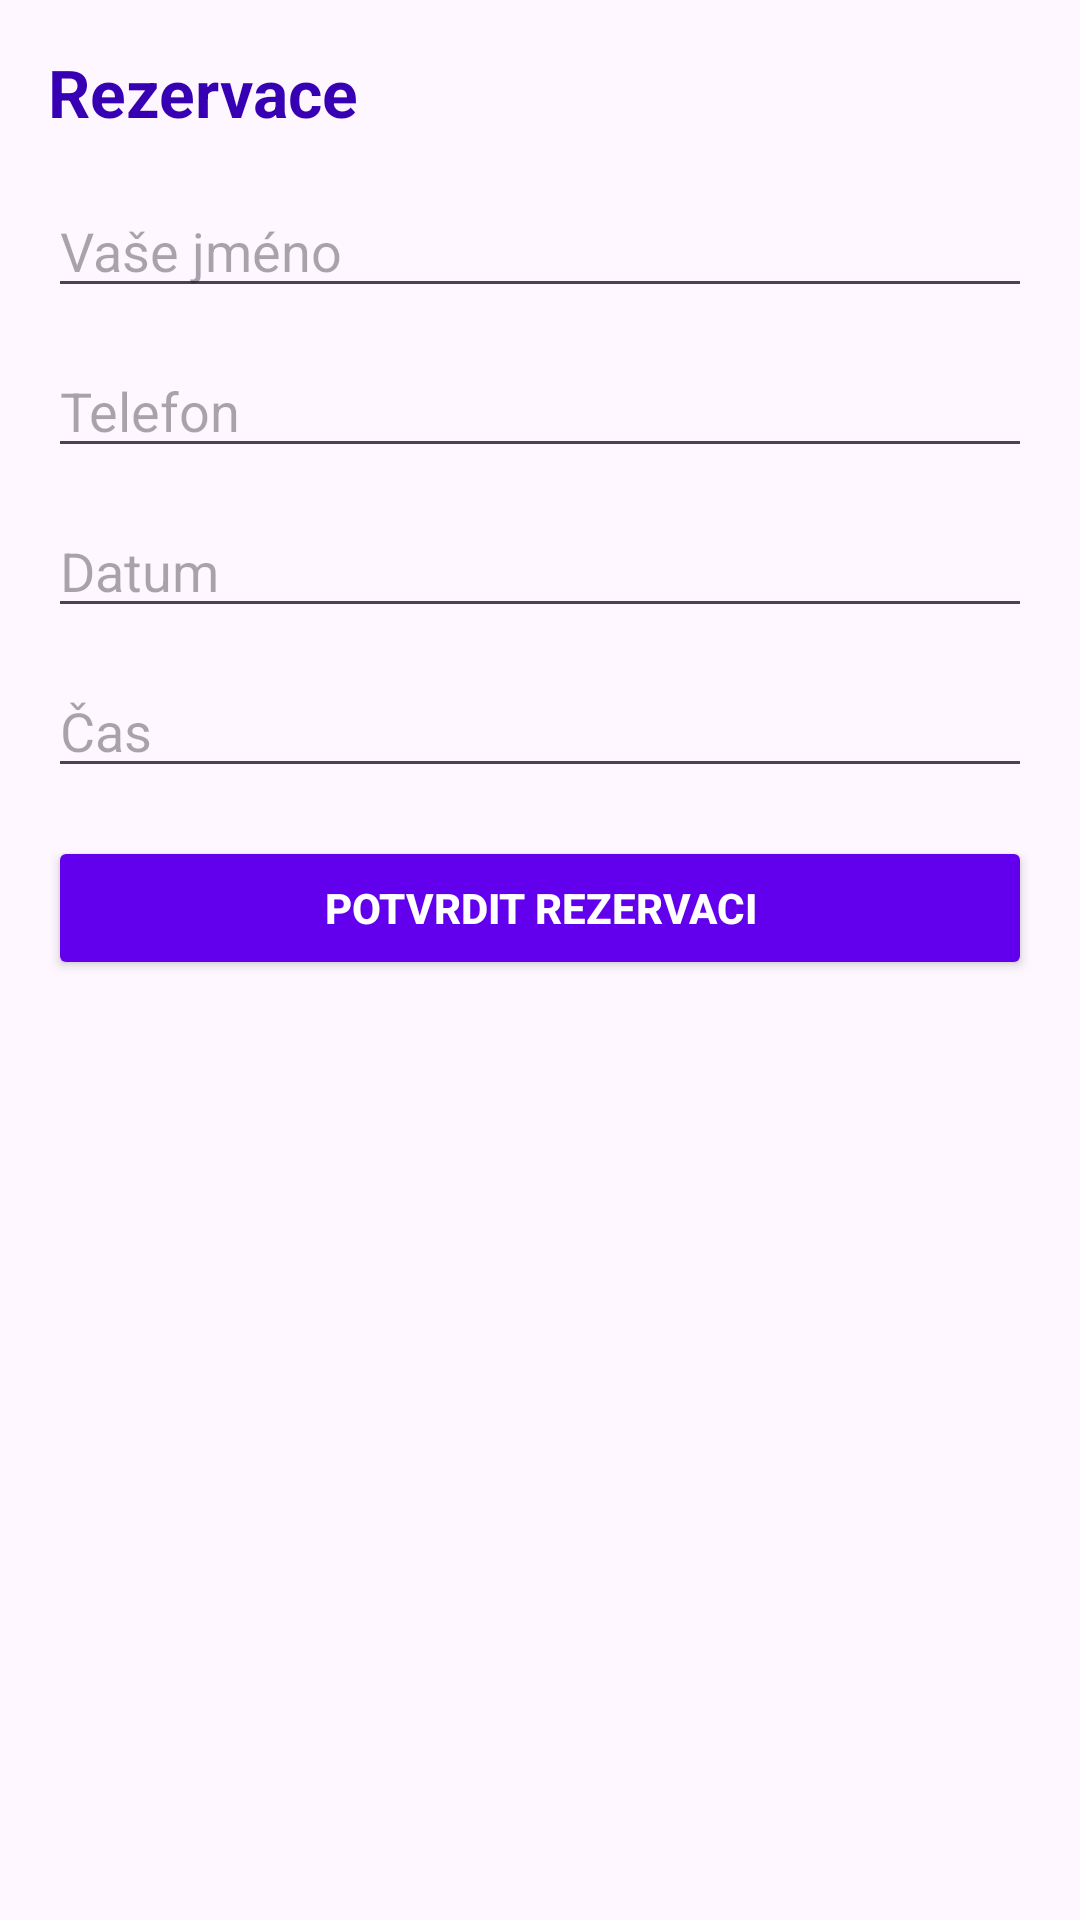

Here is an Android app screen rendered from its layout file. Give the layout XML and the strings, colors and styles it references.
<!-- AndroidManifest.xml: application theme Theme.MnauHouse -->
<!-- res/layout/fragment_reservation.xml -->
<?xml version="1.0" encoding="utf-8"?>
<ScrollView xmlns:android="http://schemas.android.com/apk/res/android"
    android:layout_width="match_parent"
    android:layout_height="match_parent"
    android:padding="16dp">

    <LinearLayout
        android:orientation="vertical"
        android:layout_width="match_parent"
        android:layout_height="wrap_content">

        
        <TextView
            android:layout_width="match_parent"
            android:layout_height="wrap_content"
            android:text="Rezervace"
            android:textSize="22sp"
            android:textStyle="bold"
            android:textColor="@color/purple_700"
            android:layout_marginBottom="16dp" />

        
        <EditText
            android:id="@+id/inputName"
            android:layout_width="match_parent"
            android:layout_height="wrap_content"
            android:hint="Vaše jméno"
            android:layout_marginBottom="12dp" />

        
        <EditText
            android:id="@+id/inputPhone"
            android:layout_width="match_parent"
            android:layout_height="wrap_content"
            android:hint="Telefon"
            android:inputType="phone"
            android:layout_marginBottom="12dp" />

        
        <EditText
            android:id="@+id/inputDate"
            android:layout_width="match_parent"
            android:layout_height="wrap_content"
            android:hint="Datum"
            android:focusable="false"
            android:layout_marginBottom="12dp" />

        
        <EditText
            android:id="@+id/inputTime"
            android:layout_width="match_parent"
            android:layout_height="wrap_content"
            android:hint="Čas"
            android:focusable="false"
            android:layout_marginBottom="16dp" />

        
        <Button
            android:id="@+id/buttonReserve"
            android:layout_width="match_parent"
            android:layout_height="wrap_content"
            android:text="Potvrdit rezervaci"
            android:backgroundTint="@color/purple_500"
            android:textColor="@color/white"
            android:textStyle="bold" />

    </LinearLayout>
</ScrollView>
<!-- resources referenced by this layout -->
<resources>
  <style name="Theme.MnauHouse" parent="Theme.Material3.DayNight.NoActionBar" />
  <!-- not gathered from this repository: default colours our renderer supplied (Android Studio template values) -->
  <color name="purple_500">#FF6200EE</color>
  <color name="purple_700">#FF3700B3</color>
  <color name="white">#FFFFFFFF</color>
</resources>
